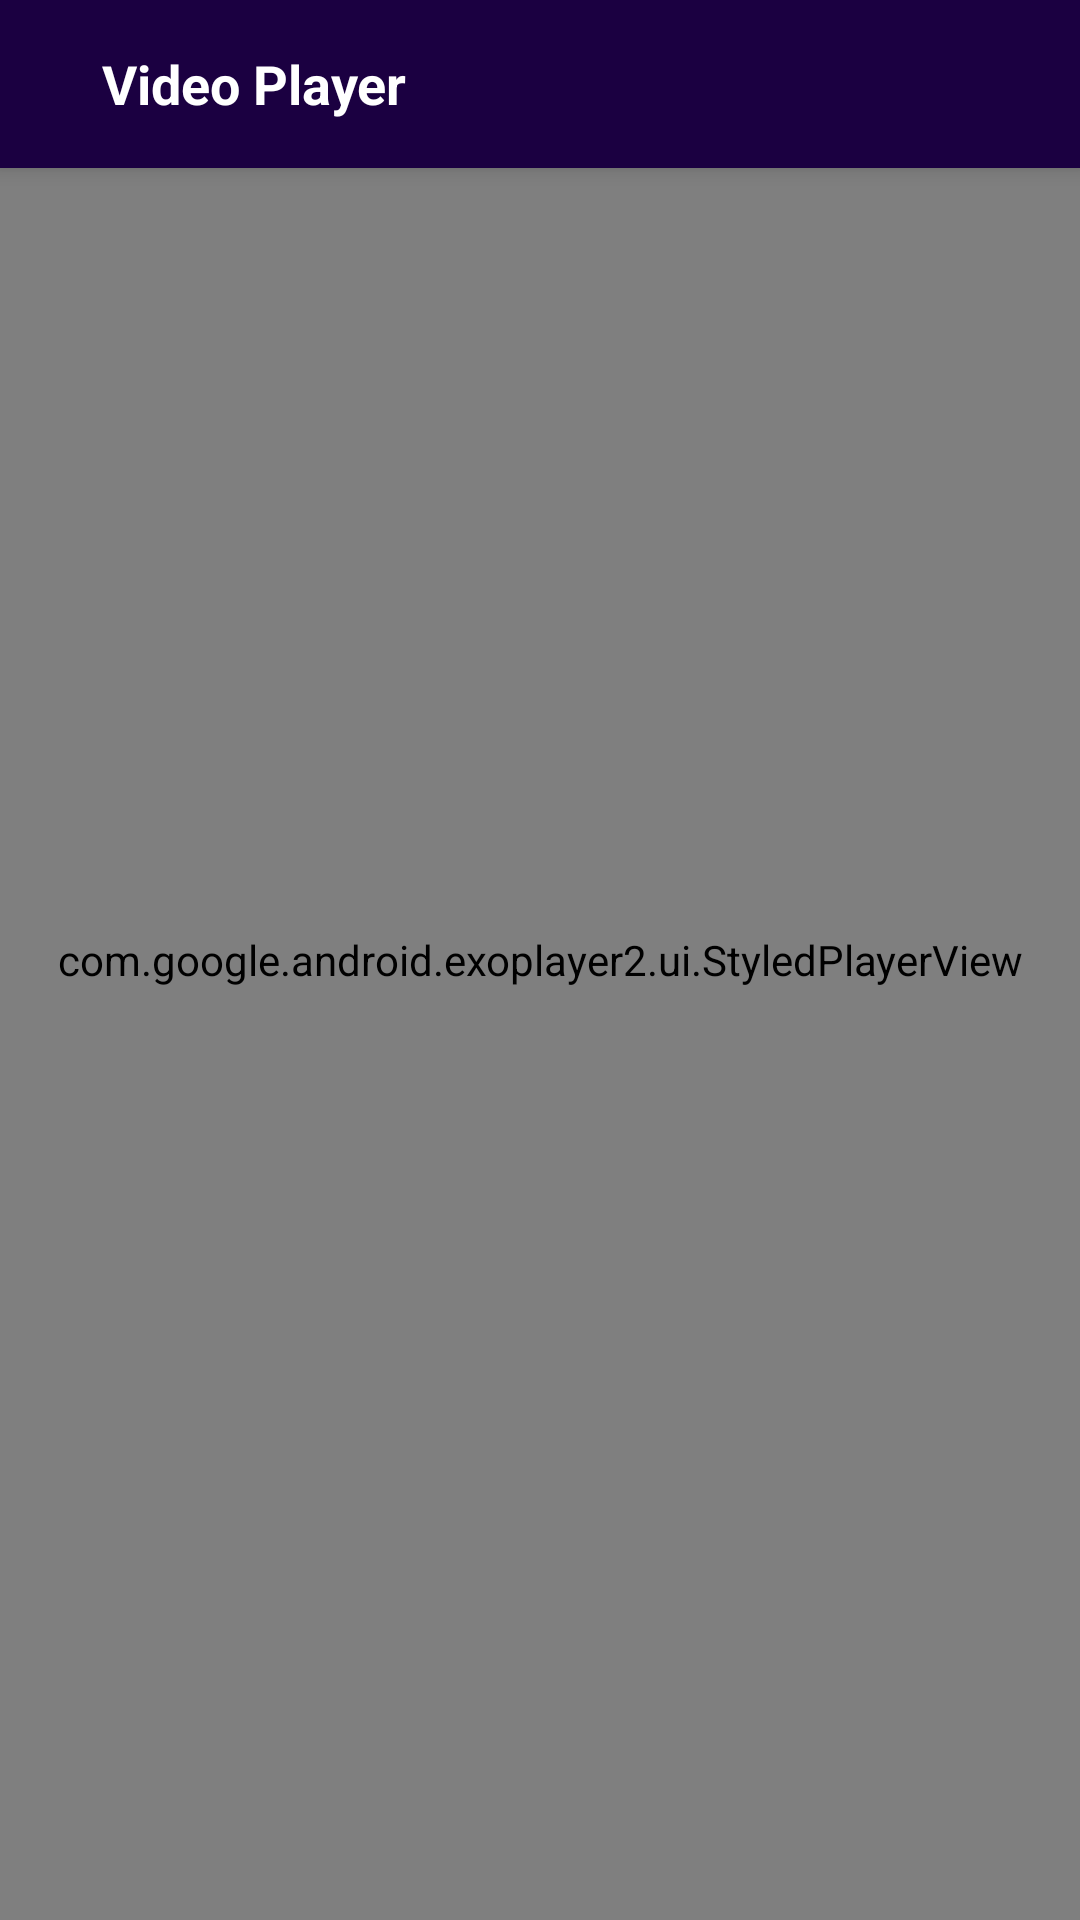

The Android layout XML behind this screen, and the referenced resources:
<!-- AndroidManifest.xml: fallback theme Theme.MaterialComponents.DayNight.NoActionBar -->
<!-- res/layout/fragment_video_player.xml -->
<?xml version="1.0" encoding="utf-8"?>
<androidx.coordinatorlayout.widget.CoordinatorLayout xmlns:android="http://schemas.android.com/apk/res/android"
        xmlns:app="http://schemas.android.com/apk/res-auto"
        xmlns:tools="http://schemas.android.com/tools"
        android:layout_width="match_parent"
        tools:context="com.cindaku.holanear.fragment.VideoPlayerFragment"
        android:layout_height="match_parent">

    <com.google.android.material.appbar.AppBarLayout
            android:id="@+id/appBarLayout"
            android:layout_width="match_parent"
            android:layout_height="wrap_content"
            android:theme="@style/Theme.HolaNear.AppBarOverlay">

        <androidx.appcompat.widget.Toolbar
                android:id="@+id/toolbar"
                android:padding="0dp"
                android:layout_width="match_parent"
                android:layout_height="?attr/actionBarSize"
                android:background="@color/blackTrans"
                android:contentInsetLeft="0dp"
                android:contentInsetStart="0dp"
                app:contentInsetLeft="0dp"
                app:contentInsetStart="0dp"
                android:contentInsetRight="0dp"
                android:contentInsetEnd="0dp"
                app:contentInsetRight="0dp"
                app:contentInsetEnd="0dp"
                app:popupTheme="@style/Theme.HolaNear.PopupOverlay">
            <LinearLayout
                    android:layout_width="match_parent"
                    android:layout_height="?attr/actionBarSize"
                    android:orientation="horizontal">
                <ImageView
                        android:layout_margin="@dimen/margin_small"
                        android:id="@+id/backImageView"
                        android:layout_width="24dp"
                        android:layout_gravity="center_vertical"
                        android:layout_height="24dp"
                        app:srcCompat="@drawable/ic_back" />


                <TextView
                        android:textColor="@color/white"
                        android:layout_weight="1"
                        android:textSize="18sp"
                        android:theme="?attr/titleTextStyle"
                        android:textStyle="bold"
                        android:layout_gravity="center_vertical"
                        android:id="@+id/titleTextView"
                        android:layout_width="0dp"
                        android:layout_height="wrap_content"
                        android:text="@string/video_player" />

            </LinearLayout>

        </androidx.appcompat.widget.Toolbar>

    </com.google.android.material.appbar.AppBarLayout>
    <LinearLayout
            android:background="@color/black"
            android:layout_width="match_parent"
            android:layout_height="match_parent"
            android:orientation="vertical">

        <com.google.android.exoplayer2.ui.StyledPlayerView
                android:id="@+id/videoPlayer"
                android:layout_width="match_parent"
                android:layout_height="match_parent" />
    </LinearLayout>


</androidx.coordinatorlayout.widget.CoordinatorLayout>
<!-- resources referenced by this layout -->
<resources>
  <color name="black">#FF000000</color>
  <color name="blackTrans">#B9000000</color>
  <color name="white">#FFFFFFFF</color>
  <dimen name="margin_small">5dp</dimen>
  <string name="video_player">Video Player</string>
  <style name="Theme.HolaNear.AppBarOverlay" parent="ThemeOverlay.AppCompat.Dark.ActionBar" />
  <style name="Theme.HolaNear.PopupOverlay" parent="ThemeOverlay.AppCompat.Light" />
</resources>
